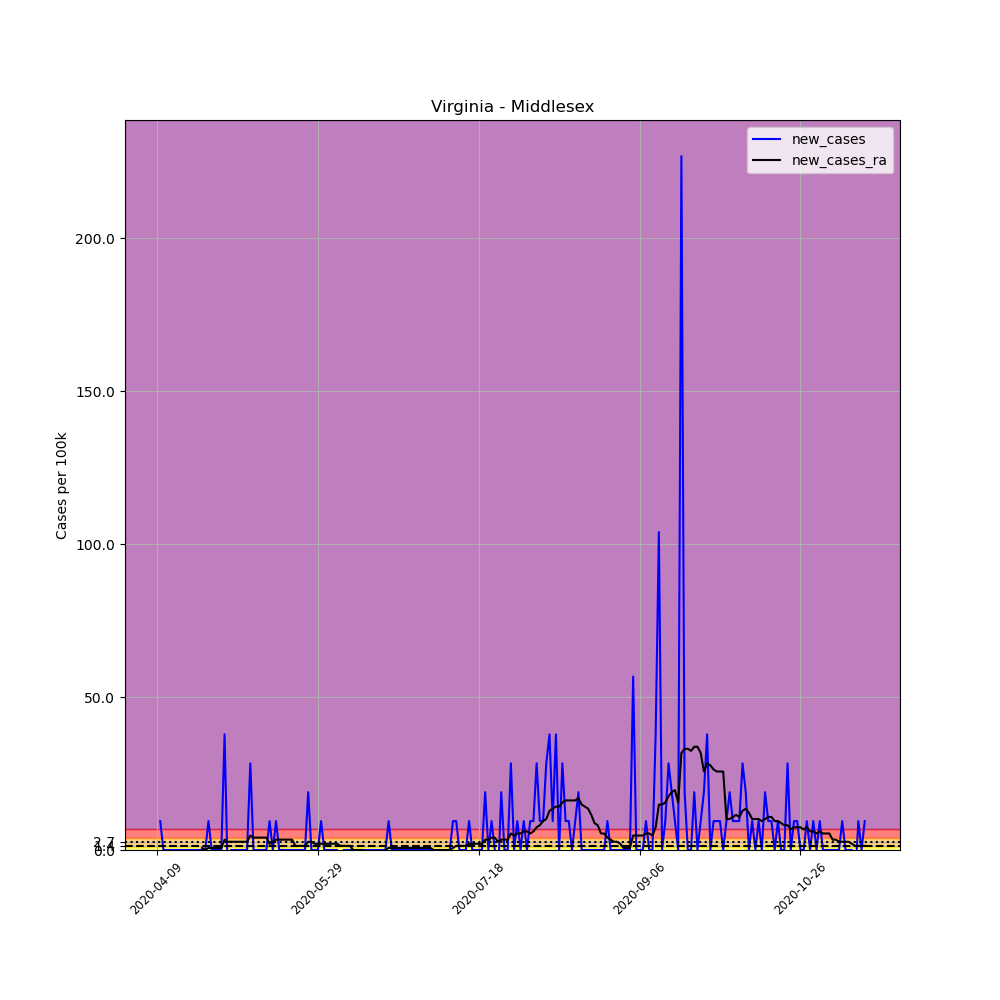

The data file committed next to this chart (first rows):
, date, county, state, fips, cases, deaths, COUNTY, STNAME, CTYNAME, POPESTIMATE2019, per_100k, new_cases, new_cases_ra
608743, 2020-04-09, Middlesex, Virginia, 51119, 2, 0, 119, Virginia, Middlesex, 10582, 18.9, , 
608744, 2020-04-10, Middlesex, Virginia, 51119, 3, 0, 119, Virginia, Middlesex, 10582, 28.35, 9.45, 
608745, 2020-04-11, Middlesex, Virginia, 51119, 3, 0, 119, Virginia, Middlesex, 10582, 28.35, 0.0, 
608746, 2020-04-12, Middlesex, Virginia, 51119, 3, 0, 119, Virginia, Middlesex, 10582, 28.35, 0.0, 
608747, 2020-04-13, Middlesex, Virginia, 51119, 3, 0, 119, Virginia, Middlesex, 10582, 28.35, 0.0, 
608748, 2020-04-14, Middlesex, Virginia, 51119, 3, 0, 119, Virginia, Middlesex, 10582, 28.35, 0.0, 
608749, 2020-04-15, Middlesex, Virginia, 51119, 3, 0, 119, Virginia, Middlesex, 10582, 28.35, 0.0, 
608750, 2020-04-16, Middlesex, Virginia, 51119, 3, 0, 119, Virginia, Middlesex, 10582, 28.35, 0.0, 
608751, 2020-04-17, Middlesex, Virginia, 51119, 3, 0, 119, Virginia, Middlesex, 10582, 28.35, 0.0, 
608752, 2020-04-18, Middlesex, Virginia, 51119, 3, 0, 119, Virginia, Middlesex, 10582, 28.35, 0.0, 
608753, 2020-04-19, Middlesex, Virginia, 51119, 3, 0, 119, Virginia, Middlesex, 10582, 28.35, 0.0, 
608754, 2020-04-20, Middlesex, Virginia, 51119, 3, 0, 119, Virginia, Middlesex, 10582, 28.35, 0.0, 
608755, 2020-04-21, Middlesex, Virginia, 51119, 3, 0, 119, Virginia, Middlesex, 10582, 28.35, 0.0, 
608756, 2020-04-22, Middlesex, Virginia, 51119, 3, 0, 119, Virginia, Middlesex, 10582, 28.35, 0.0, 
608757, 2020-04-23, Middlesex, Virginia, 51119, 3, 0, 119, Virginia, Middlesex, 10582, 28.35, 0.0, 0.675
608758, 2020-04-24, Middlesex, Virginia, 51119, 3, 0, 119, Virginia, Middlesex, 10582, 28.35, 0.0, 0.0
608759, 2020-04-25, Middlesex, Virginia, 51119, 4, 0, 119, Virginia, Middlesex, 10582, 37.8, 9.45, 0.675
608760, 2020-04-26, Middlesex, Virginia, 51119, 4, 0, 119, Virginia, Middlesex, 10582, 37.8, 0.0, 0.675
608761, 2020-04-27, Middlesex, Virginia, 51119, 4, 0, 119, Virginia, Middlesex, 10582, 37.8, 0.0, 0.675
608762, 2020-04-28, Middlesex, Virginia, 51119, 4, 0, 119, Virginia, Middlesex, 10582, 37.8, 0.0, 0.675
608763, 2020-04-29, Middlesex, Virginia, 51119, 4, 0, 119, Virginia, Middlesex, 10582, 37.8, 0.0, 0.675
608764, 2020-04-30, Middlesex, Virginia, 51119, 8, 0, 119, Virginia, Middlesex, 10582, 75.6, 37.8, 3.375
608765, 2020-05-01, Middlesex, Virginia, 51119, 7, 0, 119, Virginia, Middlesex, 10582, 66.15, -9.45, 2.7
608766, 2020-05-02, Middlesex, Virginia, 51119, 7, 0, 119, Virginia, Middlesex, 10582, 66.15, 0.0, 2.7
608767, 2020-05-03, Middlesex, Virginia, 51119, 7, 0, 119, Virginia, Middlesex, 10582, 66.15, 0.0, 2.7
608768, 2020-05-04, Middlesex, Virginia, 51119, 7, 0, 119, Virginia, Middlesex, 10582, 66.15, 0.0, 2.7
608769, 2020-05-05, Middlesex, Virginia, 51119, 7, 0, 119, Virginia, Middlesex, 10582, 66.15, 0.0, 2.7
608770, 2020-05-06, Middlesex, Virginia, 51119, 7, 0, 119, Virginia, Middlesex, 10582, 66.15, 0.0, 2.7
608771, 2020-05-07, Middlesex, Virginia, 51119, 7, 0, 119, Virginia, Middlesex, 10582, 66.15, 0.0, 2.7
608772, 2020-05-08, Middlesex, Virginia, 51119, 10, 0, 119, Virginia, Middlesex, 10582, 94.5, 28.35, 4.725
608773, 2020-05-09, Middlesex, Virginia, 51119, 10, 0, 119, Virginia, Middlesex, 10582, 94.5, 0.0, 4.05
608774, 2020-05-10, Middlesex, Virginia, 51119, 10, 0, 119, Virginia, Middlesex, 10582, 94.5, 0.0, 4.05
608775, 2020-05-11, Middlesex, Virginia, 51119, 10, 0, 119, Virginia, Middlesex, 10582, 94.5, 0.0, 4.05
608776, 2020-05-12, Middlesex, Virginia, 51119, 10, 0, 119, Virginia, Middlesex, 10582, 94.5, 0.0, 4.05
608777, 2020-05-13, Middlesex, Virginia, 51119, 10, 0, 119, Virginia, Middlesex, 10582, 94.5, 0.0, 4.05
608778, 2020-05-14, Middlesex, Virginia, 51119, 11, 0, 119, Virginia, Middlesex, 10582, 104, 9.45, 2.025
608779, 2020-05-15, Middlesex, Virginia, 51119, 11, 0, 119, Virginia, Middlesex, 10582, 104, 0.0, 2.7
608780, 2020-05-16, Middlesex, Virginia, 51119, 12, 0, 119, Virginia, Middlesex, 10582, 113.4, 9.45, 3.375
608781, 2020-05-17, Middlesex, Virginia, 51119, 12, 0, 119, Virginia, Middlesex, 10582, 113.4, 0.0, 3.375
608782, 2020-05-18, Middlesex, Virginia, 51119, 12, 0, 119, Virginia, Middlesex, 10582, 113.4, 0.0, 3.375
608783, 2020-05-19, Middlesex, Virginia, 51119, 12, 0, 119, Virginia, Middlesex, 10582, 113.4, 0.0, 3.375
608784, 2020-05-20, Middlesex, Virginia, 51119, 12, 0, 119, Virginia, Middlesex, 10582, 113.4, 0.0, 3.375
608785, 2020-05-21, Middlesex, Virginia, 51119, 12, 0, 119, Virginia, Middlesex, 10582, 113.4, 0.0, 3.375
608786, 2020-05-22, Middlesex, Virginia, 51119, 12, 0, 119, Virginia, Middlesex, 10582, 113.4, 0.0, 1.35
608787, 2020-05-23, Middlesex, Virginia, 51119, 12, 0, 119, Virginia, Middlesex, 10582, 113.4, 0.0, 1.35
608788, 2020-05-24, Middlesex, Virginia, 51119, 12, 0, 119, Virginia, Middlesex, 10582, 113.4, 0.0, 1.35
608789, 2020-05-25, Middlesex, Virginia, 51119, 12, 0, 119, Virginia, Middlesex, 10582, 113.4, 0.0, 1.35
608790, 2020-05-26, Middlesex, Virginia, 51119, 14, 0, 119, Virginia, Middlesex, 10582, 132.3, 18.9, 2.7
608791, 2020-05-27, Middlesex, Virginia, 51119, 14, 0, 119, Virginia, Middlesex, 10582, 132.3, 0.0, 2.7
608792, 2020-05-28, Middlesex, Virginia, 51119, 14, 0, 119, Virginia, Middlesex, 10582, 132.3, 0.0, 2.025
608793, 2020-05-29, Middlesex, Virginia, 51119, 14, 0, 119, Virginia, Middlesex, 10582, 132.3, 0.0, 2.025
608794, 2020-05-30, Middlesex, Virginia, 51119, 15, 0, 119, Virginia, Middlesex, 10582, 141.8, 9.45, 2.025
608795, 2020-05-31, Middlesex, Virginia, 51119, 15, 0, 119, Virginia, Middlesex, 10582, 141.8, 0.0, 2.025
608796, 2020-06-01, Middlesex, Virginia, 51119, 15, 0, 119, Virginia, Middlesex, 10582, 141.8, 0.0, 2.025
608797, 2020-06-02, Middlesex, Virginia, 51119, 15, 0, 119, Virginia, Middlesex, 10582, 141.8, 0.0, 2.025
608798, 2020-06-03, Middlesex, Virginia, 51119, 15, 0, 119, Virginia, Middlesex, 10582, 141.8, 0.0, 2.025
608799, 2020-06-04, Middlesex, Virginia, 51119, 15, 0, 119, Virginia, Middlesex, 10582, 141.8, 0.0, 2.025
608800, 2020-06-05, Middlesex, Virginia, 51119, 14, 0, 119, Virginia, Middlesex, 10582, 132.3, -9.45, 1.35
608801, 2020-06-06, Middlesex, Virginia, 51119, 14, 0, 119, Virginia, Middlesex, 10582, 132.3, 0.0, 1.35
608802, 2020-06-07, Middlesex, Virginia, 51119, 14, 0, 119, Virginia, Middlesex, 10582, 132.3, 0.0, 1.35
... 161 more rows
